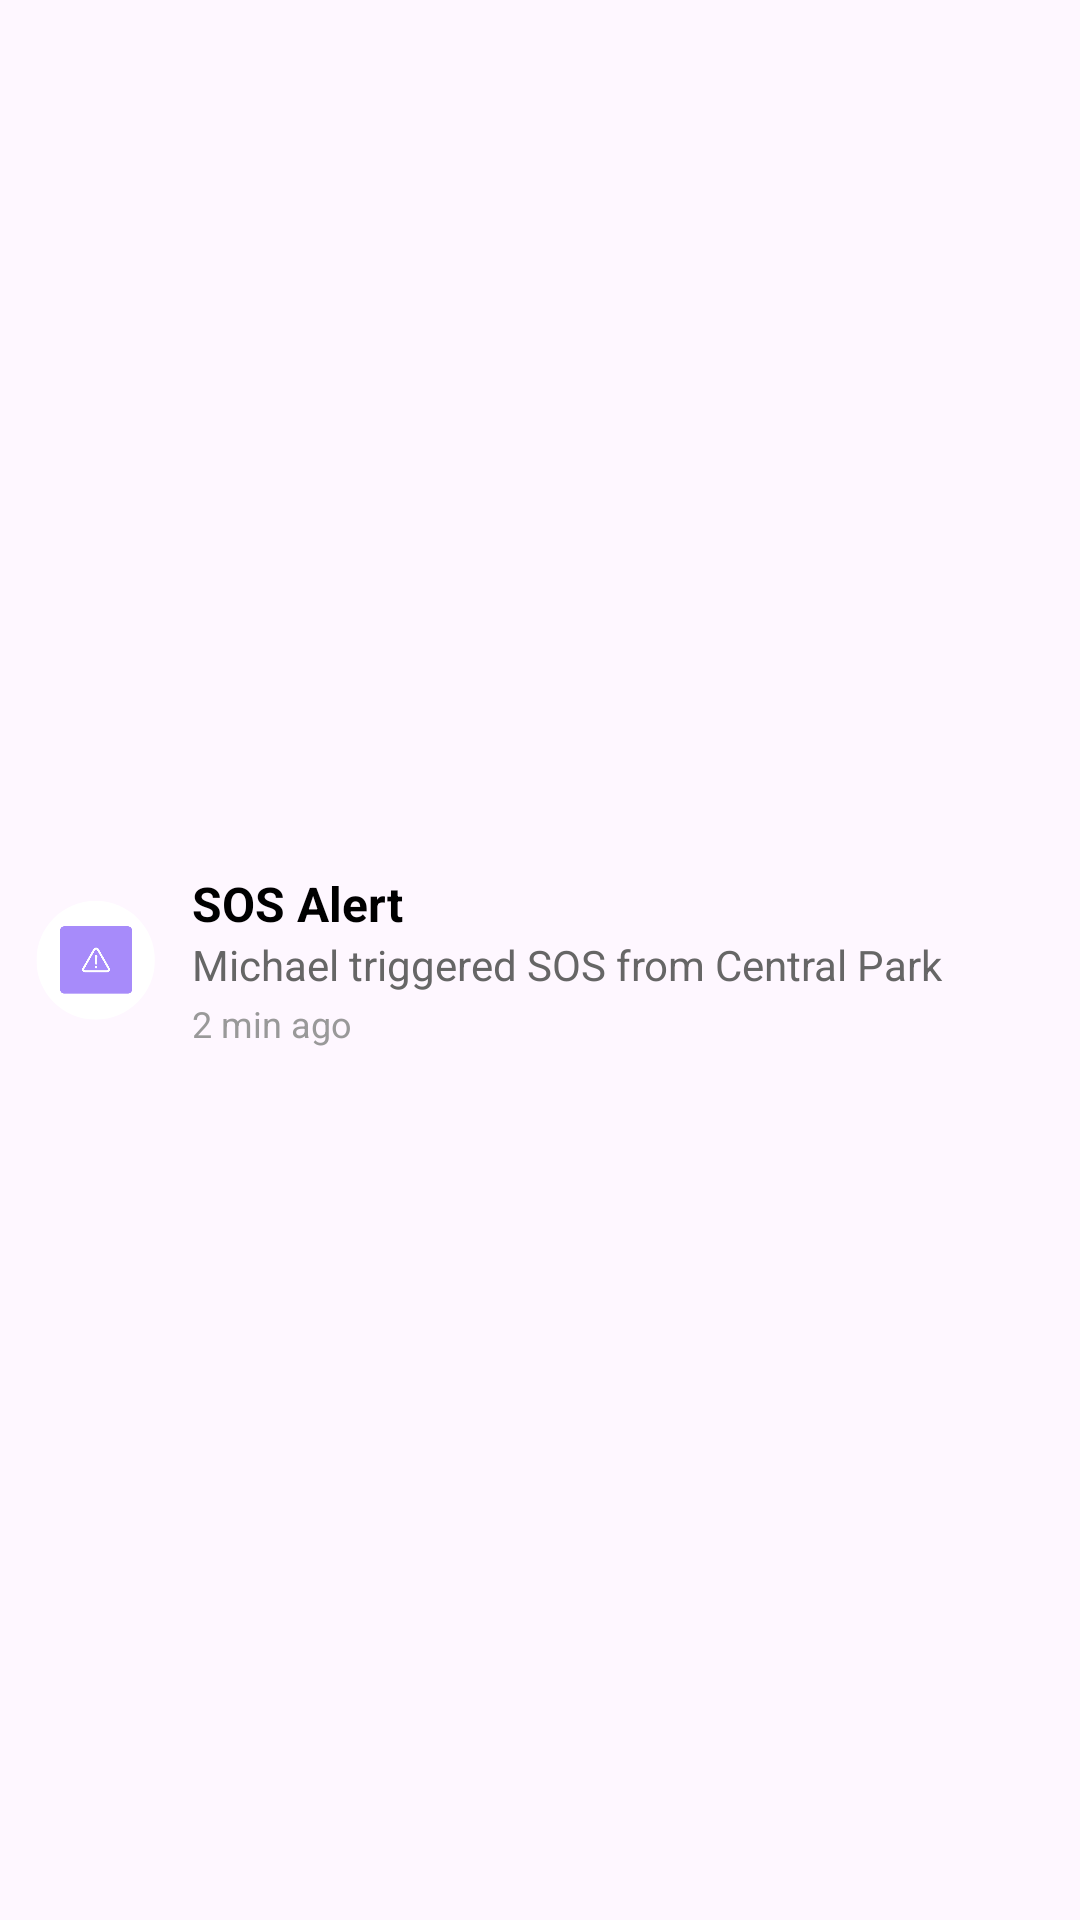

This screen was rendered from an Android layout file. Write that file and the resources it references.
<!-- AndroidManifest.xml: application theme Theme.GaurdianCircle -->
<!-- res/layout/activity_item_notification.xml -->
<?xml version="1.0" encoding="utf-8"?>
<LinearLayout xmlns:android="http://schemas.android.com/apk/res/android"
    xmlns:app="http://schemas.android.com/apk/res-auto"
    xmlns:tools="http://schemas.android.com/tools"
    android:id="@+id/main"
    android:layout_width="match_parent"
    android:layout_height="match_parent"
    android:orientation="horizontal"
    tools:context=".item_notification"
    android:padding="12dp"
    android:gravity="center_vertical">

    <ImageView
        android:id="@+id/icon"
        android:layout_width="40dp"
        android:layout_height="40dp"
        android:background="@drawable/circle_background"
        android:padding="8dp"
        android:src="@drawable/indication" />

    <LinearLayout
        android:layout_width="0dp"
        android:layout_height="wrap_content"
        android:layout_marginStart="12dp"
        android:layout_weight="1"
        android:orientation="vertical">

        <TextView
            android:id="@+id/title"
            android:text="SOS Alert"
            android:textStyle="bold"
            android:textColor="#000000"
            android:textSize="16sp"
            android:layout_width="wrap_content"
            android:layout_height="wrap_content" />

        <TextView
            android:id="@+id/description"
            android:text="Michael triggered SOS from Central Park"
            android:textColor="#666666"
            android:textSize="14sp"
            android:layout_width="wrap_content"
            android:layout_height="wrap_content" />

        <TextView
            android:id="@+id/time"
            android:text="2 min ago"
            android:textColor="#999999"
            android:textSize="12sp"
            android:layout_width="wrap_content"
            android:layout_height="wrap_content"
            android:layout_marginTop="2dp" />
    </LinearLayout>

    
    <View
        android:layout_width="8dp"
        android:layout_height="8dp"
        android:background="@drawable/ic_red_dot"
        android:layout_marginStart="4dp" />

</LinearLayout>
<!-- resources referenced by this layout -->
<resources>
  <!-- drawable circle_background (drawable) -->
  <vector xmlns:android="http://schemas.android.com/apk/res/android"
      android:width="64dp"
      android:height="64dp"
      android:viewportWidth="64"
      android:viewportHeight="64">
    <group>
      <clip-path
          android:pathData="M31.82,0.427C14.374,0.427 0.231,14.626 0.231,32.142V32.19C0.231,49.706 14.326,63.858 31.773,63.858H31.82C49.267,63.858 63.41,49.706 63.41,32.19V32.142C63.41,14.626 49.314,0.427 31.868,0.427H31.82Z"/>
      <path
          android:pathData="M63.41,0.427H0.231V63.858H63.41V0.427Z"
          android:fillColor="@color/white"/>
    </group>
  </vector>
  <!-- drawable ic_red_dot: png bitmap (drawable, 392 bytes) -->
  <!-- drawable indication: png bitmap (drawable, 4309 bytes) -->
  <style name="Theme.GaurdianCircle" parent="Base.Theme.GaurdianCircle" />
  <color name="white">#FFFFFFFF</color>
  <style name="Base.Theme.GaurdianCircle" parent="Theme.Material3.DayNight.NoActionBar">
          
          
      </style>
</resources>
